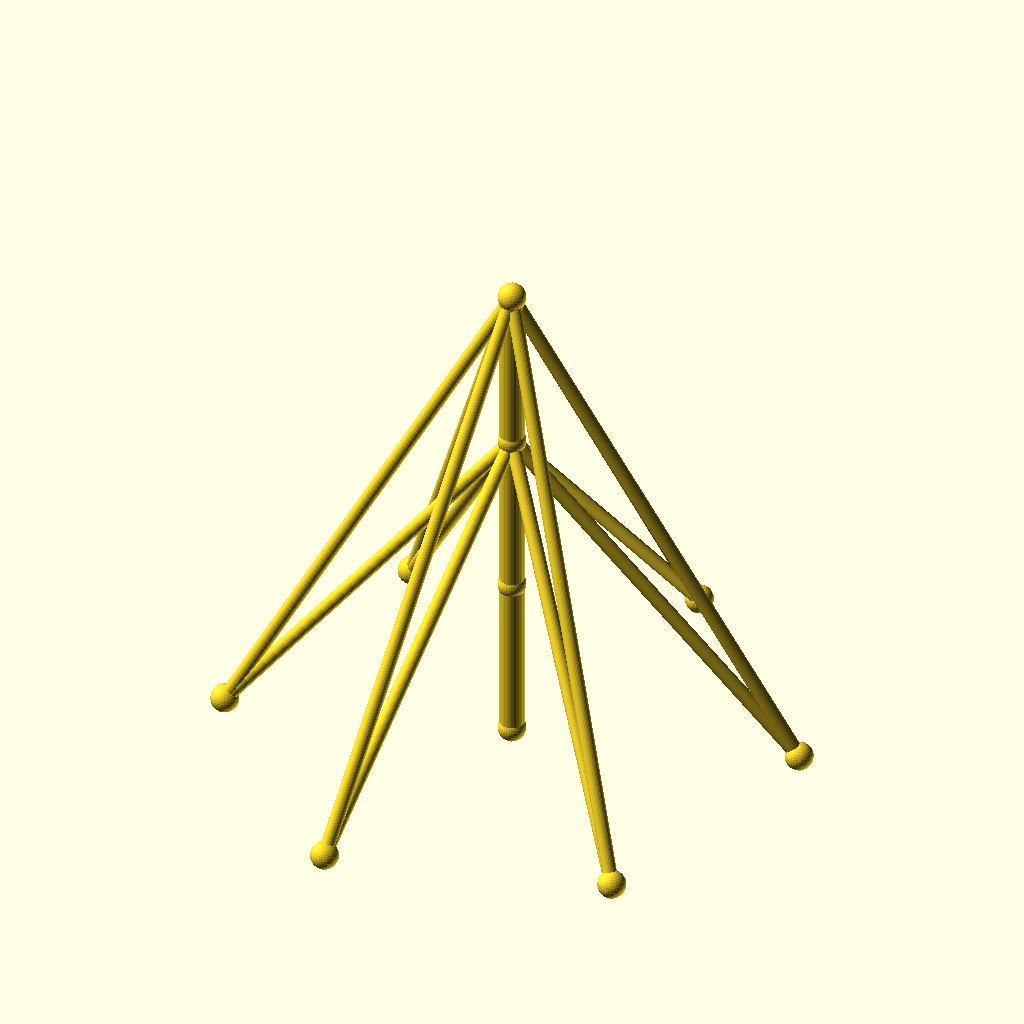
Cell 1: rendered with the file's own defaults.
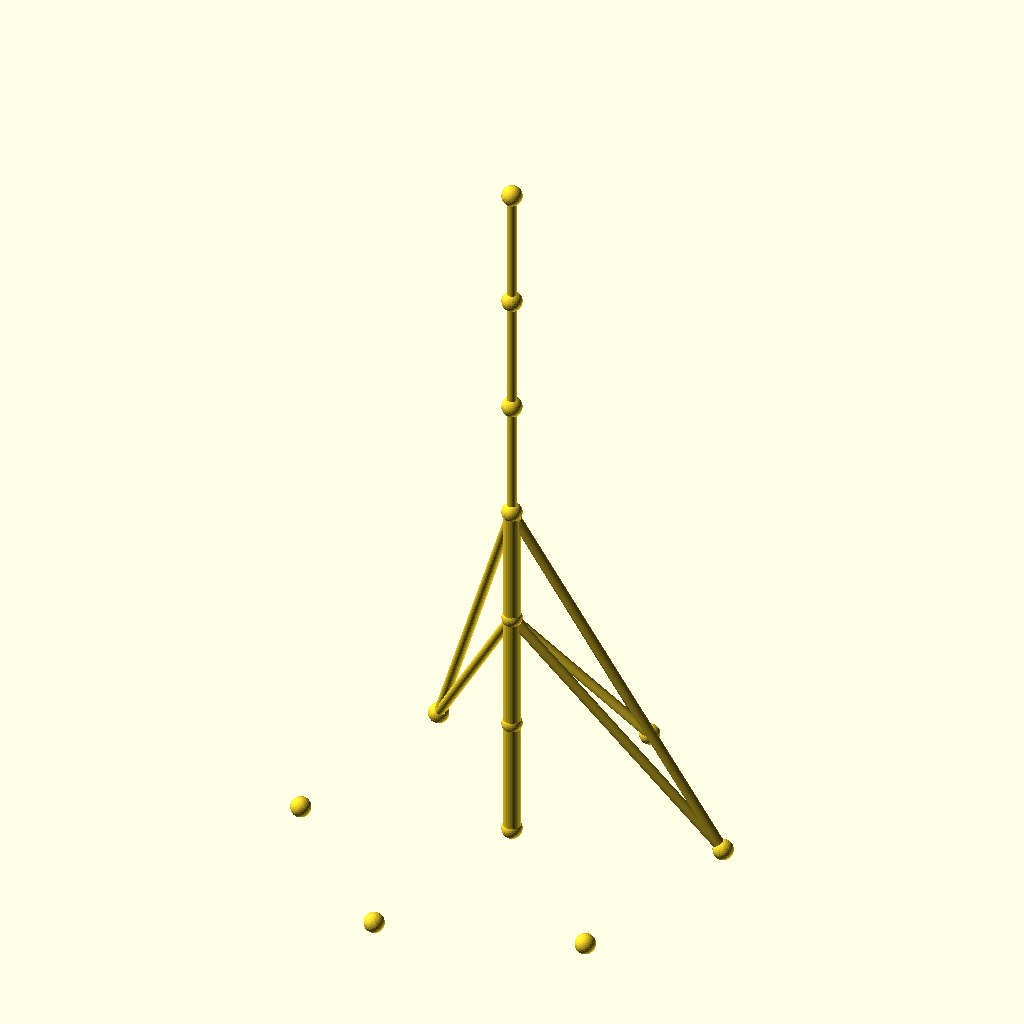
Cell 2: the same model with sections = 6.
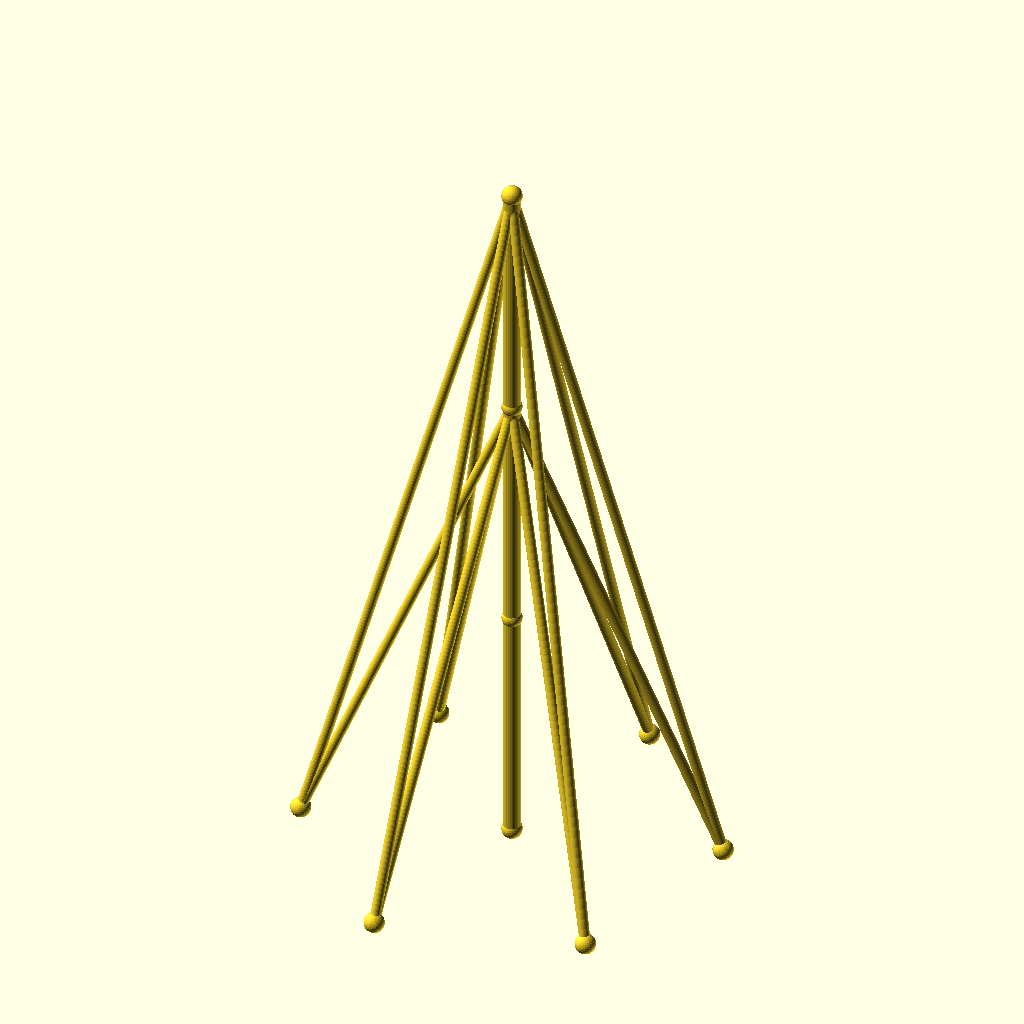
Cell 3: seg_h = 96 (everything else at default).
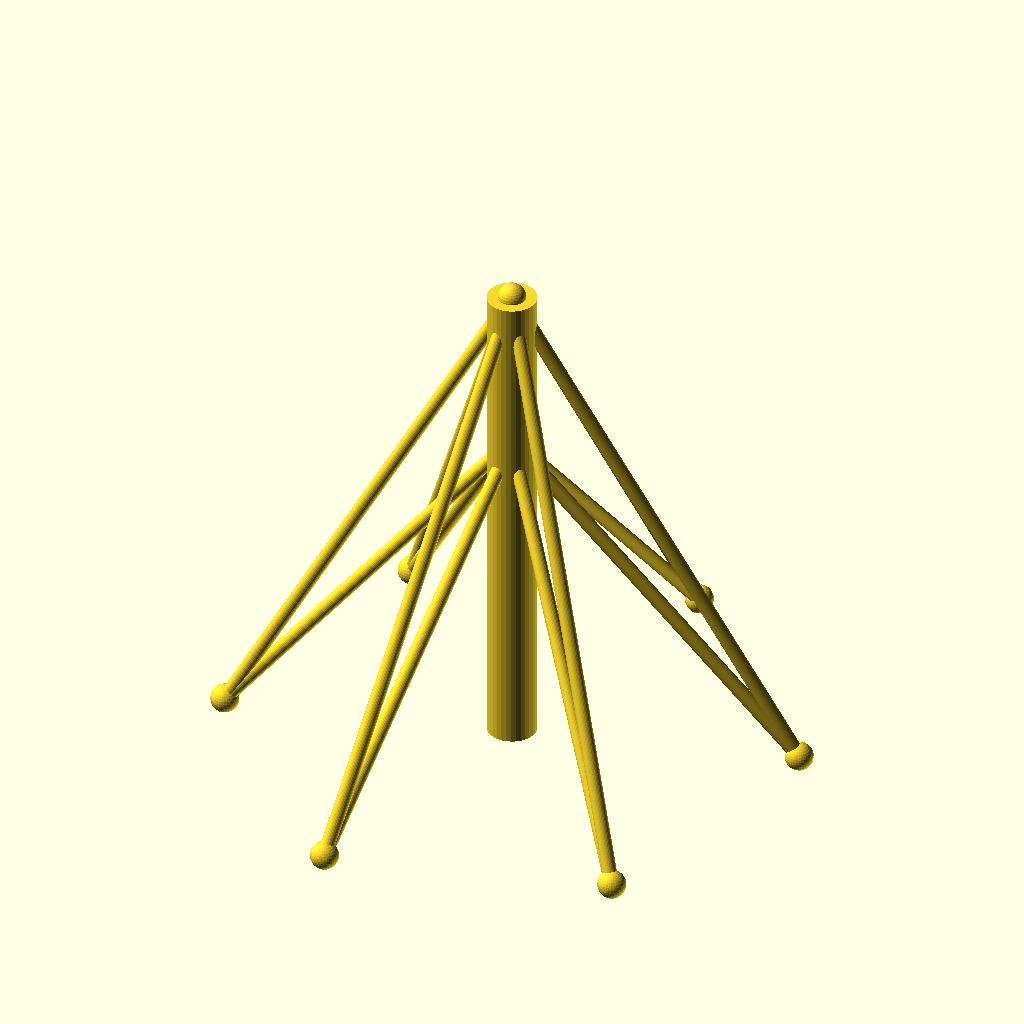
Cell 4: the same model with mast_r = 7.
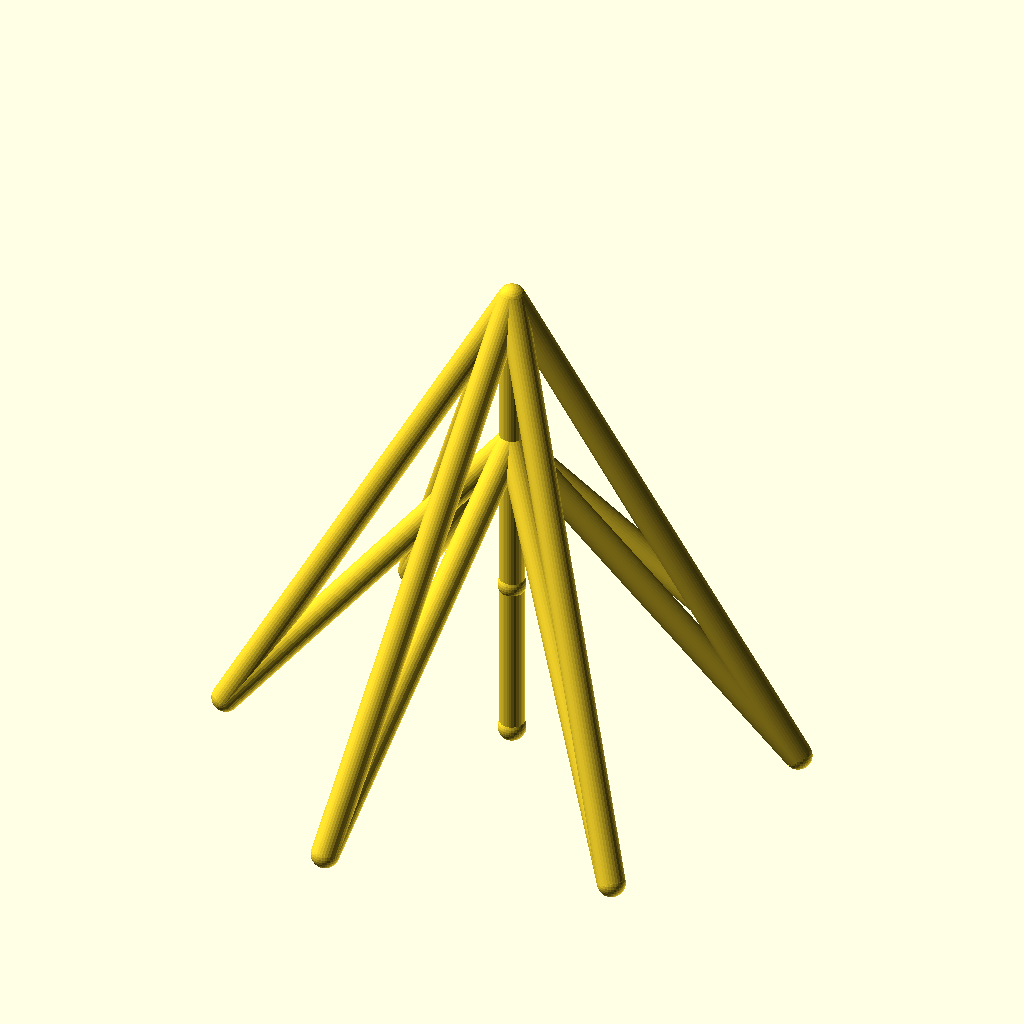
Cell 5: guy_r = 4 (everything else at default).
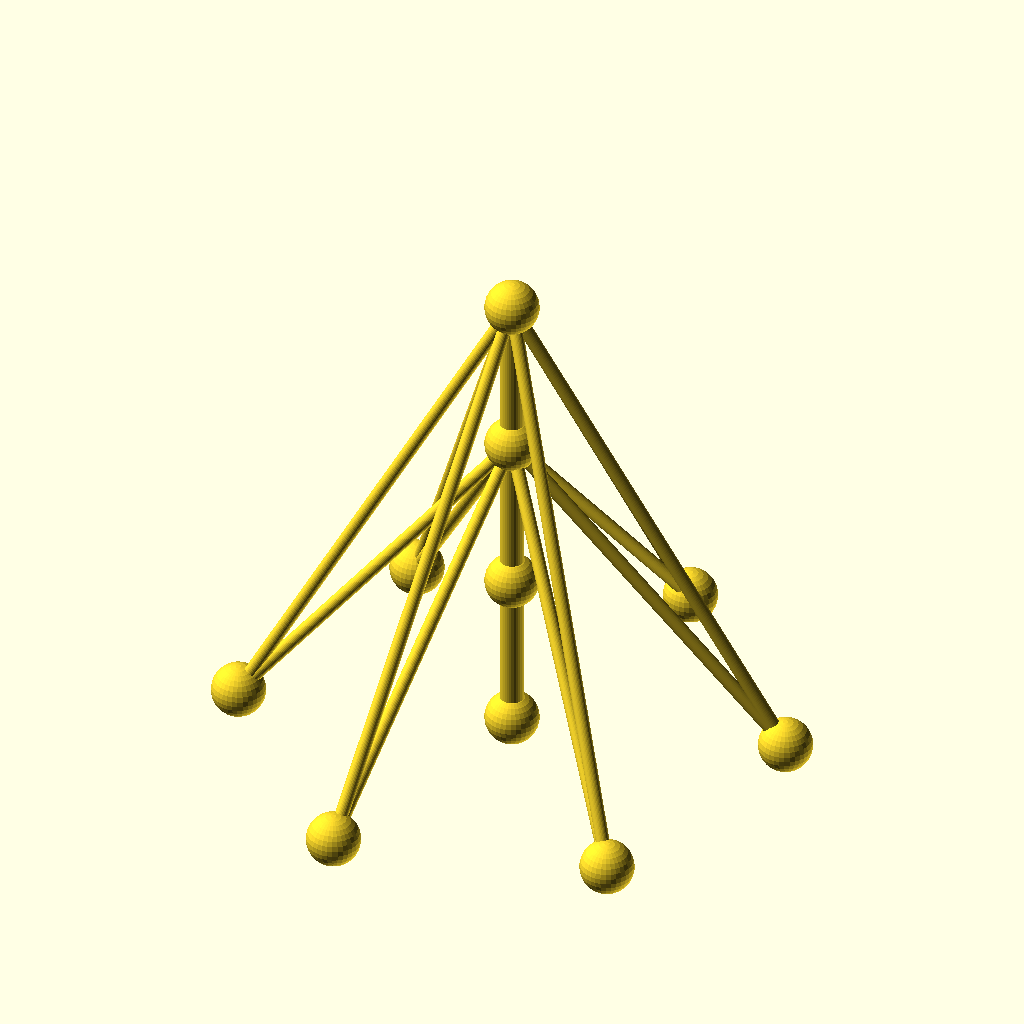
Cell 6: joint_r = 8 (everything else at default).
The same orthographic view direction (rotation 55°, 0°, 25°; colour scheme Cornfield) for every cell, with the view re-fitted per cell, so scale and position can differ between cells.
Source of the model, optional_data/data/wire2/guymasts/scene_0067.scad:
$fn = 32;

// ----------------------------------------------------------------------
// Guyed mast: 3 sections of 48 mm, 6 anchors on R80
// ----------------------------------------------------------------------

// --- parameters (mm) ---
sections = 3;             // number of mast sections
seg_h = 48;               // section height
mast_r = 3.5;             // mast member radius
guy_r = 2;                // guy wire radius
joint_r = 4;              // joint ball radius
anchors_n = 6;            // number of ground anchors
anchor_r = 80;            // anchor ring radius
anchor_step = 60;         // angle between anchors, degrees
anchor_a0 = 15;           // angle of the first anchor, degrees
tiers = 2;                // number of guy tiers
guy_h_3 = 144;            // guy tier height (section 3)
guy_h_2 = 96;             // guy tier height (section 2)

bbox_x = anchor_r * (cos(anchor_a0 + 0 * anchor_step) - cos(anchor_a0 + 3 * anchor_step)) + 2 * joint_r;  // overall X, joints included
bbox_y = anchor_r * (sin(anchor_a0 + 1 * anchor_step) - sin(anchor_a0 + 4 * anchor_step)) + 2 * joint_r;  // overall Y, joints included
bbox_z = sections * seg_h + 2 * joint_r;  // overall Z, joints included
mast_d = 2 * mast_r;  // mast trunk diameter
guy_d = 2 * guy_r;  // guy wire diameter
joint_d = 2 * joint_r;  // joint ball diameter
nodes = concat([for (i = [0 : sections]) [0, 0, i * seg_h]], [for (k = [0 : anchors_n - 1]) [anchor_r * cos(anchor_a0 + k * anchor_step), anchor_r * sin(anchor_a0 + k * anchor_step), 0]]);

module member(a, b, r) {
  /* round stock from joint a to joint b, ends buried in the joint balls */
  d = b - a;
  length = norm(d);
  translate(a) rotate([0, acos(d[2] / length), atan2(d[1], d[0])])
    cylinder(h = length, r = r);
}

module joint(p, r) {
  /* ball at the joint centre, fatter than every member meeting there */
  translate(p) sphere(r = r);
}

/* members - each call is one graph edge */
member(nodes[0], nodes[1], mast_r);
member(nodes[1], nodes[2], mast_r);
member(nodes[2], nodes[3], mast_r);
member(nodes[3], nodes[4], guy_r);
member(nodes[3], nodes[5], guy_r);
member(nodes[3], nodes[6], guy_r);
member(nodes[3], nodes[7], guy_r);
member(nodes[3], nodes[8], guy_r);
member(nodes[3], nodes[9], guy_r);
member(nodes[2], nodes[4], guy_r);
member(nodes[2], nodes[5], guy_r);
member(nodes[2], nodes[6], guy_r);
member(nodes[2], nodes[7], guy_r);
member(nodes[2], nodes[8], guy_r);
member(nodes[2], nodes[9], guy_r);

/* joint balls */
for (p = nodes) joint(p, joint_r);
Customizer parameters (derived from the source; name, type, default, range or options):
sections: number, default 3
seg_h: number, default 48
mast_r: number, default 3.5
guy_r: number, default 2
joint_r: number, default 4
anchors_n: number, default 6
anchor_r: number, default 80
anchor_step: number, default 60
anchor_a0: number, default 15
tiers: number, default 2
guy_h_3: number, default 144
guy_h_2: number, default 96
